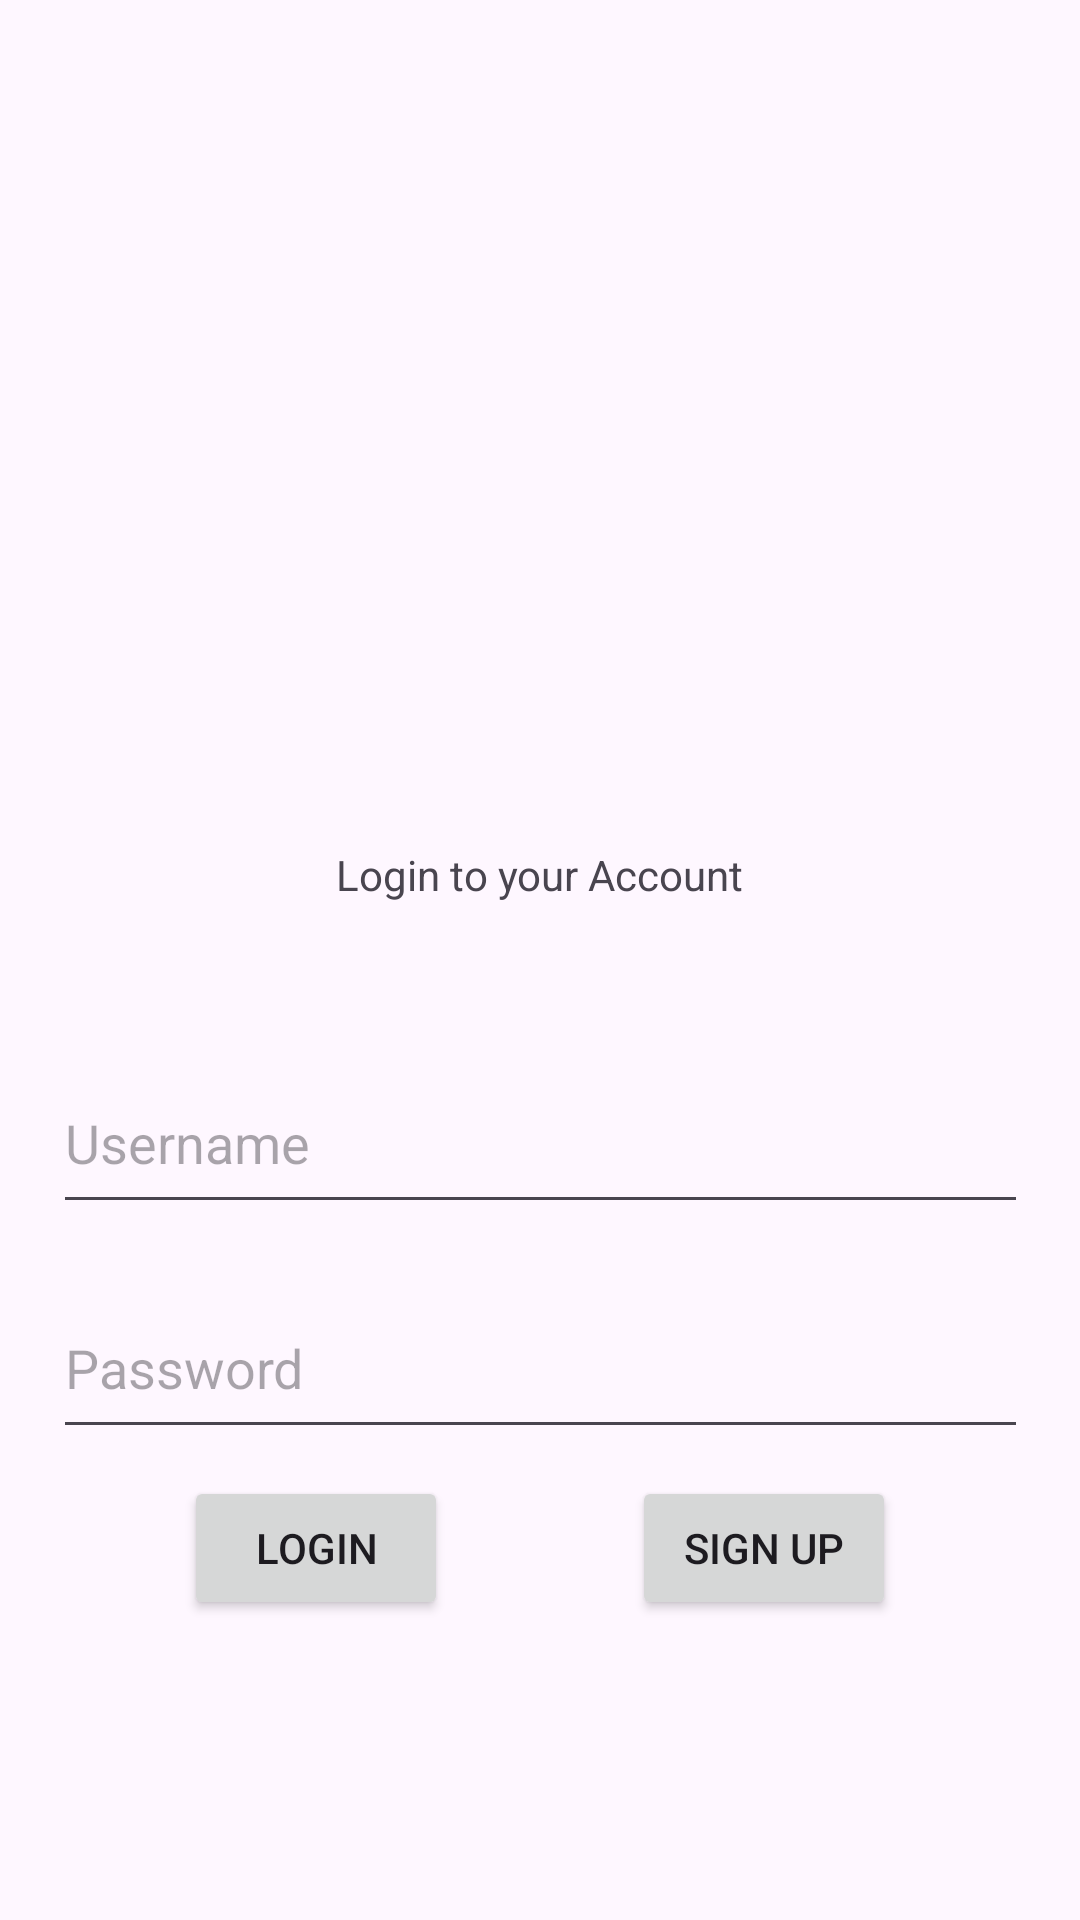

Here is an Android app screen rendered from its layout file. Give the layout XML and the strings, colors and styles it references.
<!-- AndroidManifest.xml: application theme Theme.EcoTrack -->
<!-- res/layout/activity_login_in.xml -->
<?xml version="1.0" encoding="utf-8"?>
<androidx.constraintlayout.widget.ConstraintLayout xmlns:android="http://schemas.android.com/apk/res/android"
    xmlns:app="http://schemas.android.com/apk/res-auto"
    xmlns:tools="http://schemas.android.com/tools"
    android:id="@+id/main"
    android:layout_width="match_parent"
    android:layout_height="match_parent"
    tools:context=".LoginInActivity"
    android:background="@drawable/background"
    tools:ignore="HardcodedText">

    <ImageView
        android:id="@+id/imageView"
        android:layout_width="150dp"
        android:layout_height="150dp"
        android:layout_marginTop="100dp"
        app:layout_constraintEnd_toEndOf="parent"
        app:layout_constraintStart_toStartOf="parent"
        app:layout_constraintTop_toTopOf="parent"
        app:srcCompat="@drawable/logo"
        tools:ignore="HardCodedText"/>

    <TextView
        android:id="@+id/textView"
        android:layout_width="wrap_content"
        android:layout_height="wrap_content"
        android:layout_marginTop="32dp"
        android:text="Login to your Account"
        app:layout_constraintEnd_toEndOf="@+id/imageView"
        app:layout_constraintStart_toStartOf="@+id/imageView"
        app:layout_constraintTop_toBottomOf="@+id/imageView" />

    <EditText
        android:id="@+id/password"
        android:layout_width="325dp"
        android:layout_height="57dp"
        android:layout_marginTop="18dp"
        android:ems="10"
        android:hint="Password"
        android:inputType="textPassword"
        app:layout_constraintEnd_toEndOf="@+id/userName"
        app:layout_constraintStart_toStartOf="@+id/userName"
        app:layout_constraintTop_toBottomOf="@+id/userName" />

    <Button
        android:id="@+id/login_button"
        android:layout_width="wrap_content"
        android:layout_height="wrap_content"
        android:layout_marginBottom="100dp"
        android:text="Login"
        app:layout_constraintBottom_toBottomOf="parent"
        app:layout_constraintEnd_toStartOf="@+id/sign_up_button"
        app:layout_constraintHorizontal_bias="0.5"
        app:layout_constraintStart_toStartOf="parent" />

    <Button
        android:id="@+id/sign_up_button"
        android:layout_width="wrap_content"
        android:layout_height="wrap_content"
        android:layout_marginBottom="100dp"
        android:text="Sign Up"
        app:layout_constraintBottom_toBottomOf="parent"
        app:layout_constraintEnd_toEndOf="parent"
        app:layout_constraintHorizontal_bias="0.5"
        app:layout_constraintStart_toEndOf="@+id/login_button" />

    <EditText
        android:id="@+id/userName"
        android:layout_width="325dp"
        android:layout_height="57dp"
        android:layout_marginTop="50dp"
        android:autofillHints="emailAddress"
        android:ems="10"
        android:hint="Username"
        android:inputType="textEmailAddress"
        app:layout_constraintEnd_toEndOf="@+id/textView"
        app:layout_constraintStart_toStartOf="@+id/textView"
        app:layout_constraintTop_toBottomOf="@+id/textView" />
</androidx.constraintlayout.widget.ConstraintLayout>
<!-- resources referenced by this layout -->
<resources>
  <style name="Theme.EcoTrack" parent="Base.Theme.EcoTrack" />
  <style name="Base.Theme.EcoTrack" parent="Theme.Material3.DayNight.NoActionBar">
          
          
      </style>
</resources>
